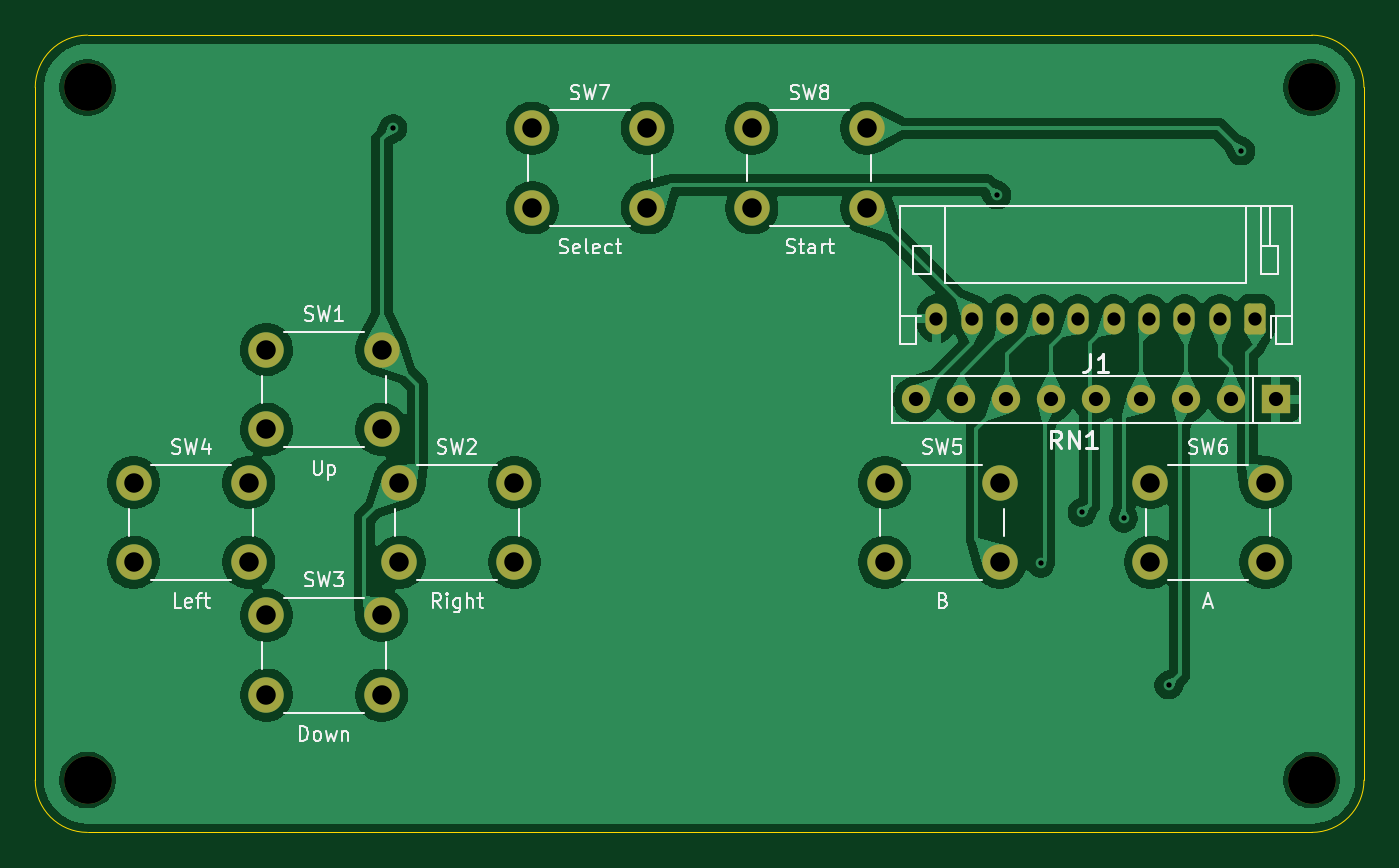
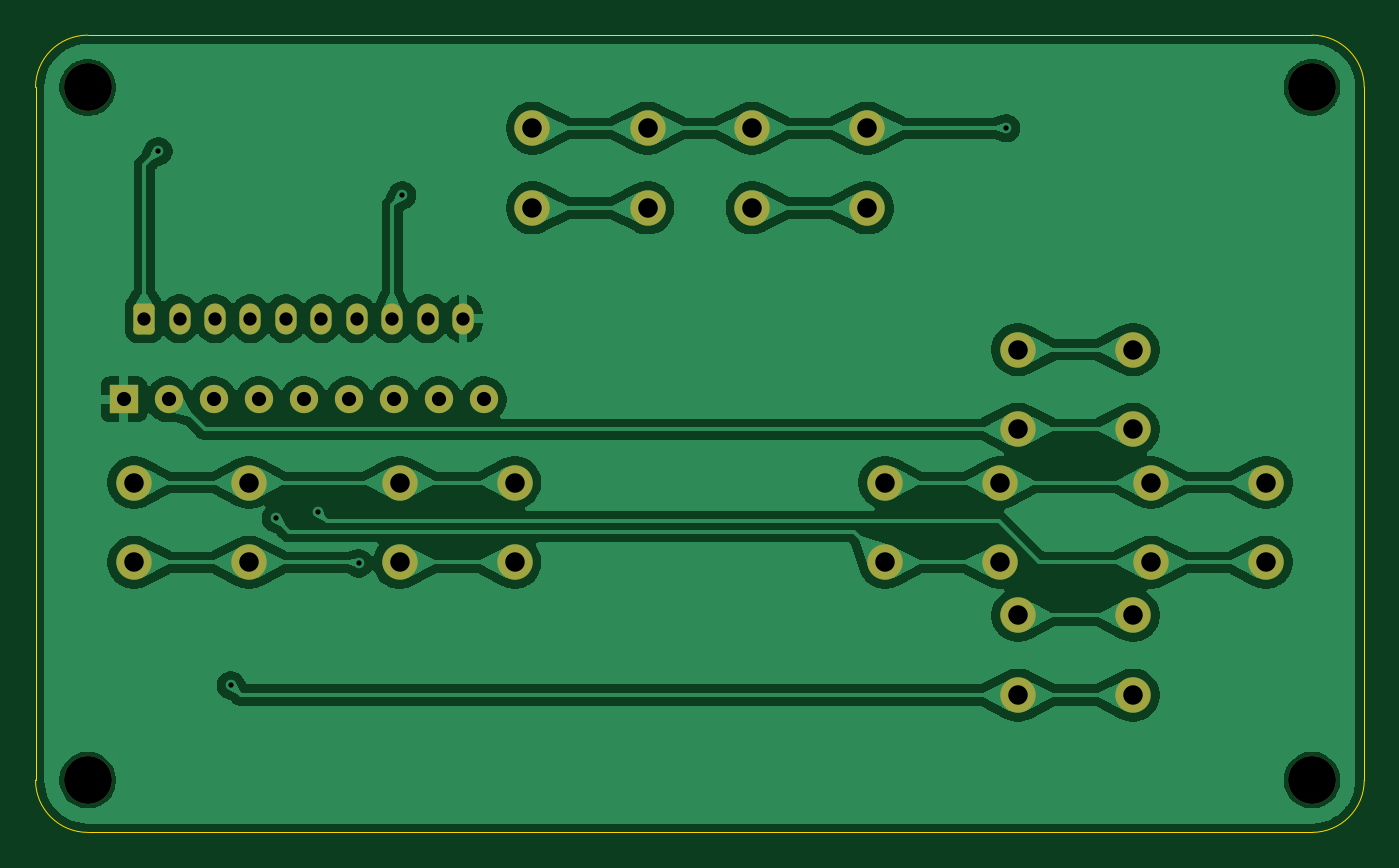
Circuit board: 11 layer files. Board 75.0 x 45.0 mm.
- bottom_copper: js-B_Cu.gbr (134220 bytes)
- bottom_mask: js-B_Mask.gbr (2842 bytes)
- paste: js-B_Paste.gbr (447 bytes)
- bottom_silk: js-B_Silkscreen.gbr (448 bytes)
- outline: js-Edge_Cuts.gbr (967 bytes)
- top_copper: js-F_Cu.gbr (136956 bytes)
- top_mask: js-F_Mask.gbr (2842 bytes)
- paste: js-F_Paste.gbr (447 bytes)
- top_silk: js-F_Silkscreen.gbr (30967 bytes)
- drill: js-NPTH.drl (384 bytes)
- drill: js-PTH.drl (1338 bytes)

=== bottom_copper: js-B_Cu.gbr (134220 bytes, source omitted) ===
=== bottom_mask: js-B_Mask.gbr (2842 bytes, source withheld) ===
=== paste: js-B_Paste.gbr ===
%TF.GenerationSoftware,KiCad,Pcbnew,10.0.3*%
%TF.CreationDate,2026-11-18T00:49:11-05:00*%
%TF.ProjectId,js,6a732e6b-6963-4616-945f-706362585858,rev?*%
%TF.SameCoordinates,Original*%
%TF.FileFunction,Paste,Bot*%
%TF.FilePolarity,Positive*%
%FSLAX46Y46*%
G04 Gerber Fmt 4.6, Leading zero omitted, Abs format (unit mm)*
G04 Created by KiCad (PCBNEW 10.0.3) date 2026-11-18 00:49:11*
%MOMM*%
%LPD*%
G01*
G04 APERTURE LIST*
G04 APERTURE END LIST*
M02*

=== bottom_silk: js-B_Silkscreen.gbr ===
%TF.GenerationSoftware,KiCad,Pcbnew,10.0.3*%
%TF.CreationDate,2026-11-18T00:49:11-05:00*%
%TF.ProjectId,js,6a732e6b-6963-4616-945f-706362585858,rev?*%
%TF.SameCoordinates,Original*%
%TF.FileFunction,Legend,Bot*%
%TF.FilePolarity,Positive*%
%FSLAX46Y46*%
G04 Gerber Fmt 4.6, Leading zero omitted, Abs format (unit mm)*
G04 Created by KiCad (PCBNEW 10.0.3) date 2026-11-18 00:49:11*
%MOMM*%
%LPD*%
G01*
G04 APERTURE LIST*
G04 APERTURE END LIST*
M02*

=== outline: js-Edge_Cuts.gbr ===
%TF.GenerationSoftware,KiCad,Pcbnew,10.0.3*%
%TF.CreationDate,2026-11-18T00:49:11-05:00*%
%TF.ProjectId,js,6a732e6b-6963-4616-945f-706362585858,rev?*%
%TF.SameCoordinates,Original*%
%TF.FileFunction,Profile,NP*%
%FSLAX46Y46*%
G04 Gerber Fmt 4.6, Leading zero omitted, Abs format (unit mm)*
G04 Created by KiCad (PCBNEW 10.0.3) date 2026-11-18 00:49:11*
%MOMM*%
%LPD*%
G01*
G04 APERTURE LIST*
%TA.AperFunction,Profile*%
%ADD10C,0.050000*%
%TD*%
G04 APERTURE END LIST*
D10*
X26500000Y-27950000D02*
G75*
G02*
X29450000Y-25000000I2950000J0D01*
G01*
X26500000Y-67050000D02*
X26500000Y-27950000D01*
X29450000Y-25000000D02*
X98550000Y-25000000D01*
X29450000Y-70000000D02*
G75*
G02*
X26500000Y-67050000I0J2950000D01*
G01*
X98550000Y-25000000D02*
G75*
G02*
X101500000Y-27950000I0J-2950000D01*
G01*
X98550000Y-70000000D02*
X29450000Y-70000000D01*
X101500000Y-27950000D02*
X101500000Y-67050000D01*
X101500000Y-67050000D02*
G75*
G02*
X98550000Y-70000000I-2950000J0D01*
G01*
M02*

=== top_copper: js-F_Cu.gbr (136956 bytes, source omitted) ===
=== top_mask: js-F_Mask.gbr (2842 bytes, source withheld) ===
=== paste: js-F_Paste.gbr ===
%TF.GenerationSoftware,KiCad,Pcbnew,10.0.3*%
%TF.CreationDate,2026-11-18T00:49:11-05:00*%
%TF.ProjectId,js,6a732e6b-6963-4616-945f-706362585858,rev?*%
%TF.SameCoordinates,Original*%
%TF.FileFunction,Paste,Top*%
%TF.FilePolarity,Positive*%
%FSLAX46Y46*%
G04 Gerber Fmt 4.6, Leading zero omitted, Abs format (unit mm)*
G04 Created by KiCad (PCBNEW 10.0.3) date 2026-11-18 00:49:11*
%MOMM*%
%LPD*%
G01*
G04 APERTURE LIST*
G04 APERTURE END LIST*
M02*

=== top_silk: js-F_Silkscreen.gbr (30967 bytes, source omitted) ===
=== drill: js-NPTH.drl ===
M48
; DRILL file KiCad 10.0.3 date 2026-11-18T00:49:15
; FORMAT={-:-/ absolute / metric / decimal}
; #@! TF.CreationDate,2026-11-18T00:49:15-05:00
; #@! TF.GenerationSoftware,Kicad,Pcbnew,10.0.3
; #@! TF.FileFunction,NonPlated,1,2,NPTH
FMAT,2
METRIC
; #@! TA.AperFunction,NonPlated,NPTH,ComponentDrill
T1C2.700
%
G90
G05
T1
X29.45Y-27.95
X29.45Y-67.05
X98.55Y-27.95
X98.55Y-67.05
M30

=== drill: js-PTH.drl ===
M48
; DRILL file KiCad 10.0.3 date 2026-11-18T00:49:15
; FORMAT={-:-/ absolute / metric / decimal}
; #@! TF.CreationDate,2026-11-18T00:49:15-05:00
; #@! TF.GenerationSoftware,Kicad,Pcbnew,10.0.3
; #@! TF.FileFunction,Plated,1,2,PTH
FMAT,2
METRIC
; #@! TA.AperFunction,Plated,PTH,ViaDrill
T1C0.300
; #@! TA.AperFunction,Plated,PTH,ComponentDrill
T2C0.750
; #@! TA.AperFunction,Plated,PTH,ComponentDrill
T3C0.800
; #@! TA.AperFunction,Plated,PTH,ComponentDrill
T4C1.100
%
G90
G05
T1
X46.711Y-30.251
X80.797Y-34.036
X83.261Y-54.813
X85.573Y-51.943
X87.935Y-52.273
X90.475Y-61.697
X94.564Y-31.547
T2
X77.368Y-41.0
X79.368Y-41.0
X81.368Y-41.0
X83.368Y-41.0
X85.368Y-41.0
X87.368Y-41.0
X89.368Y-41.0
X91.368Y-41.0
X93.368Y-41.0
X95.368Y-41.0
T3
X76.208Y-45.562
X78.748Y-45.562
X81.288Y-45.562
X83.828Y-45.562
X86.368Y-45.562
X88.908Y-45.562
X91.448Y-45.562
X93.988Y-45.562
X96.528Y-45.562
T4
X32.05Y-50.25
X32.05Y-54.75
X38.55Y-50.25
X38.55Y-54.75
X39.55Y-42.75
X39.55Y-47.25
X39.55Y-57.75
X39.55Y-62.25
X46.05Y-42.75
X46.05Y-47.25
X46.05Y-57.75
X46.05Y-62.25
X47.05Y-50.25
X47.05Y-54.75
X53.55Y-50.25
X53.55Y-54.75
X54.55Y-30.25
X54.55Y-34.75
X61.05Y-30.25
X61.05Y-34.75
X66.95Y-30.25
X66.95Y-34.75
X73.45Y-30.25
X73.45Y-34.75
X74.45Y-50.25
X74.45Y-54.75
X80.95Y-50.25
X80.95Y-54.75
X89.45Y-50.25
X89.45Y-54.75
X95.95Y-50.25
X95.95Y-54.75
M30
